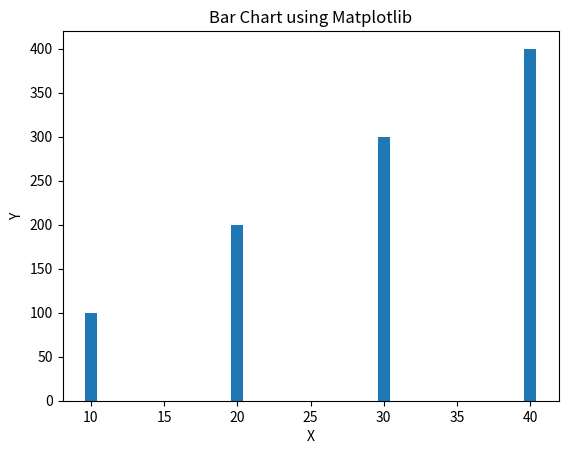
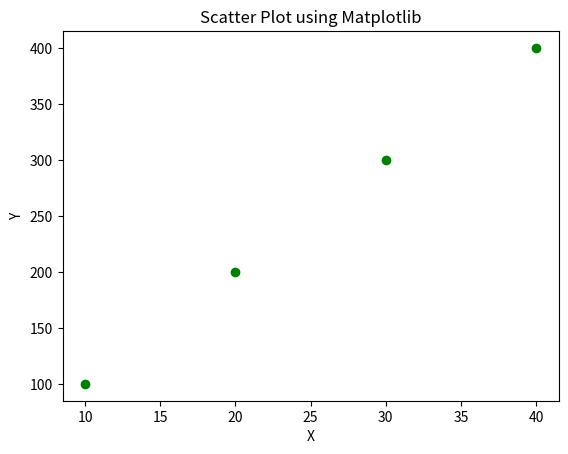

The script that saved these images, in order:
import pandas as pd
import matplotlib.pyplot as plt

data = {'x': [10, 20, 30, 40], 'y': [100, 200, 300, 400]}
df = pd.DataFrame(data)

# Bar Chart
plt.figure(1)
plt.bar(df['x'], df['y'])
plt.title("Bar Chart using Matplotlib")
plt.xlabel("X")
plt.ylabel("Y")

# Scatter Plot
plt.figure(2)
plt.scatter(df['x'], df['y'], color='green')
plt.title("Scatter Plot using Matplotlib")
plt.xlabel("X")
plt.ylabel("Y")

plt.show()
